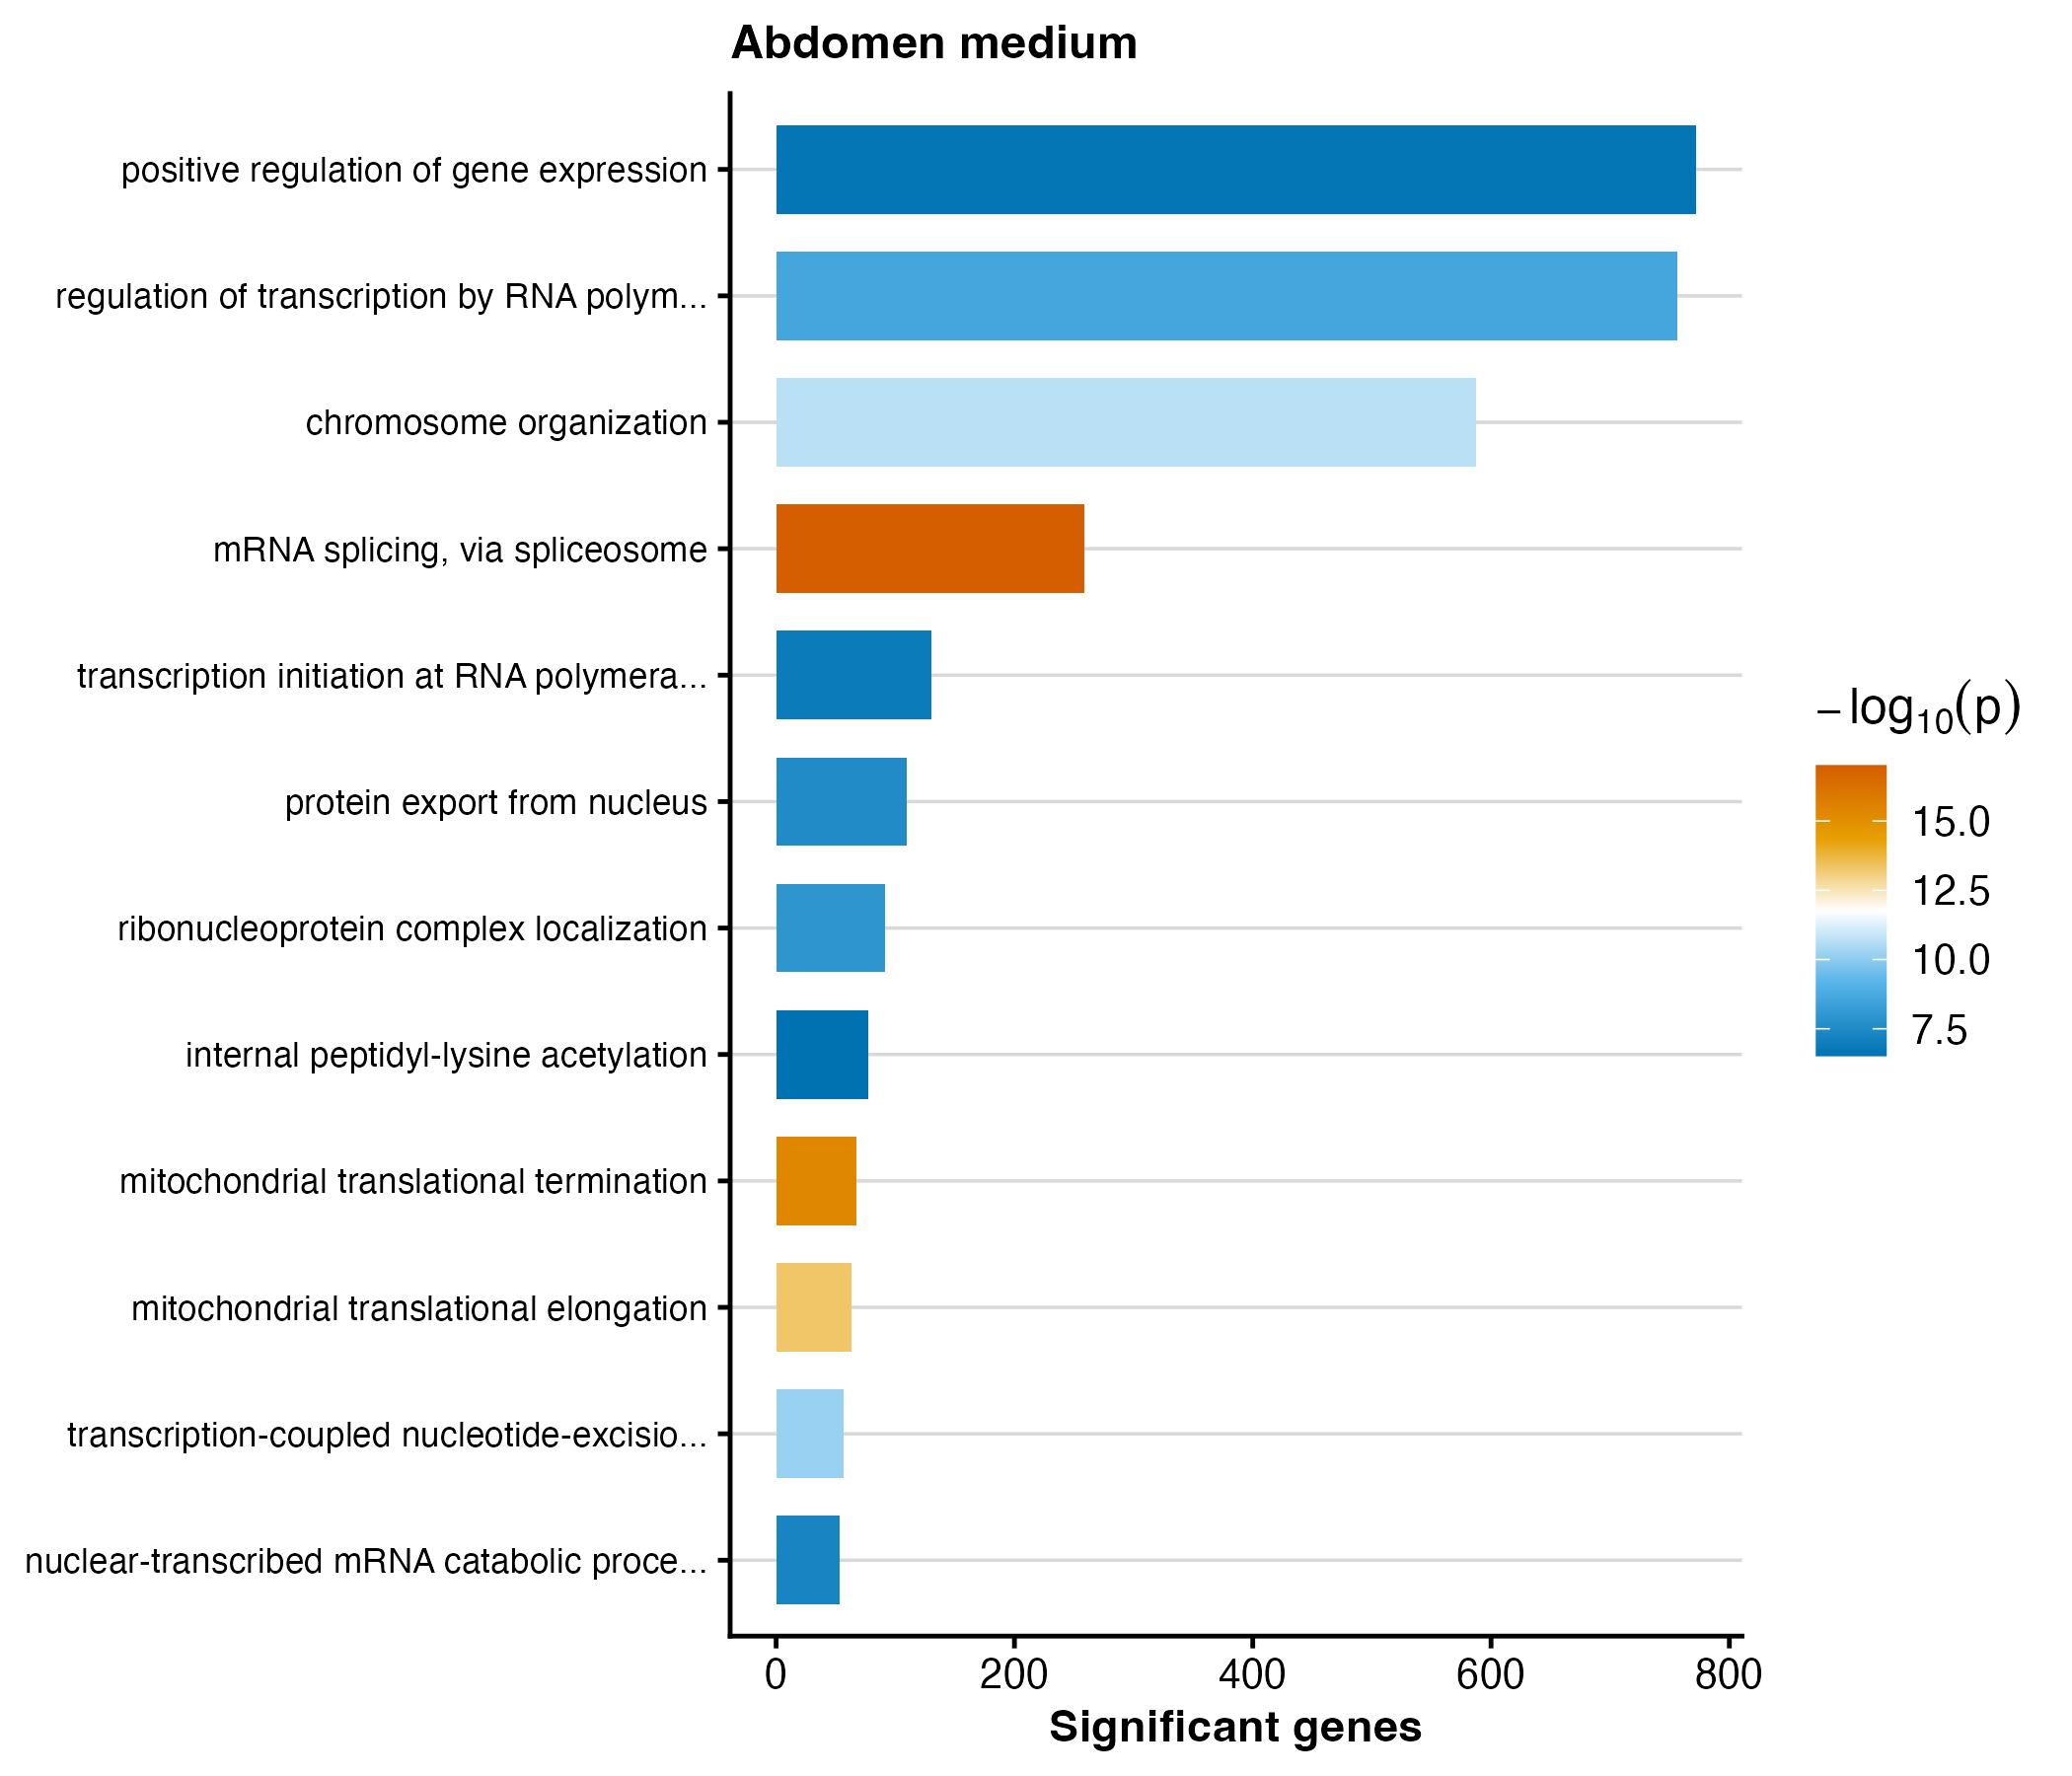

Values plotted in this chart, from the file beside it:
GO.ID	Term	Annotated	Significant	Expected	weight01_fisher	p_value
GO:0000398	mRNA splicing, via spliceosome	314	259	169.3	9.9e-18	9.9e-18
GO:0070126	mitochondrial translational termination	69	67	37.2	4.4e-16	4.4e-16
GO:0070125	mitochondrial translational elongation	66	63	35.58	5.0e-14	5e-14
GO:0051276	chromosome organization	842	587	454	2.0e-11	2e-11
GO:0006283	transcription-coupled nucleotide-excisio…	62	57	33.43	6.7e-11	6.7e-11
GO:0006357	regulation of transcription by RNA polym…	1230	756	663.1	2.5e-09	2.5e-9
GO:0071166	ribonucleoprotein complex localization	114	91	61.46	1.2e-08	1.2e-8
GO:0006611	protein export from nucleus	149	110	80.33	2.9e-08	2.9e-8
GO:0000288	nuclear-transcribed mRNA catabolic proce…	61	53	32.89	5.3e-08	5.3e-8
GO:0006367	transcription initiation at RNA polymera…	166	130	89.5	1.3e-07	1.3e-7
GO:0010628	positive regulation of gene expression	1239	772	668	2.1e-07	2.1e-7
GO:0018393	internal peptidyl-lysine acetylation	98	77	52.84	3.0e-07	3e-7
